Run: headless pygame with SDL's dummy video driver; simulated clock (each Clock.tick advances the game by its frame time, no real sleeping); random seed 0; keys injected as events and as key.get_pressed() state; no mouse input.
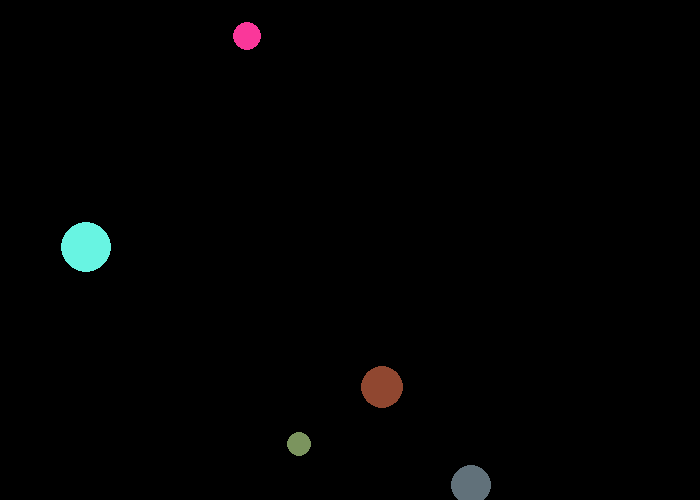
Frame 1 of 4 · flips 1–60 · no input
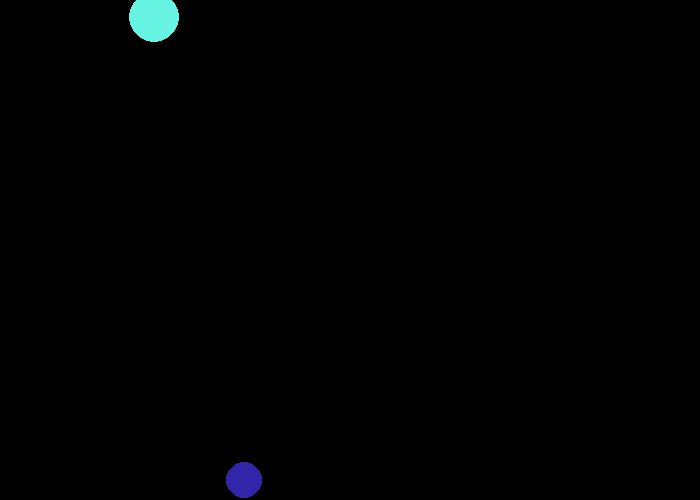
Frame 2 of 4 · flips 61–180 · tapped SPACE, RETURN · held RIGHT (→), D
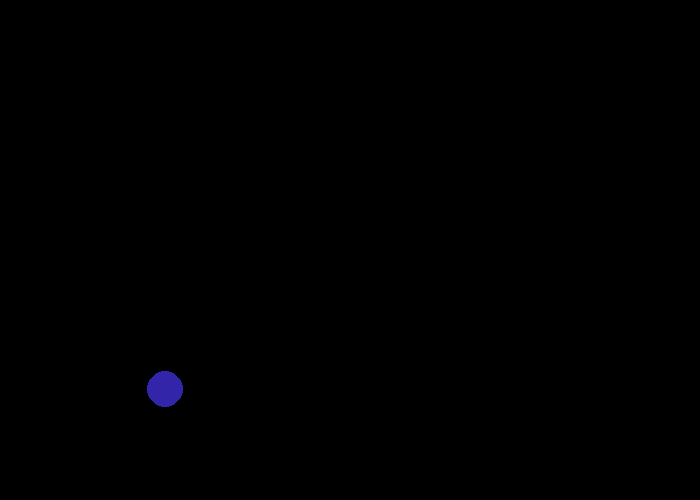
Frame 3 of 4 · flips 181–300 · held DOWN (↓), S
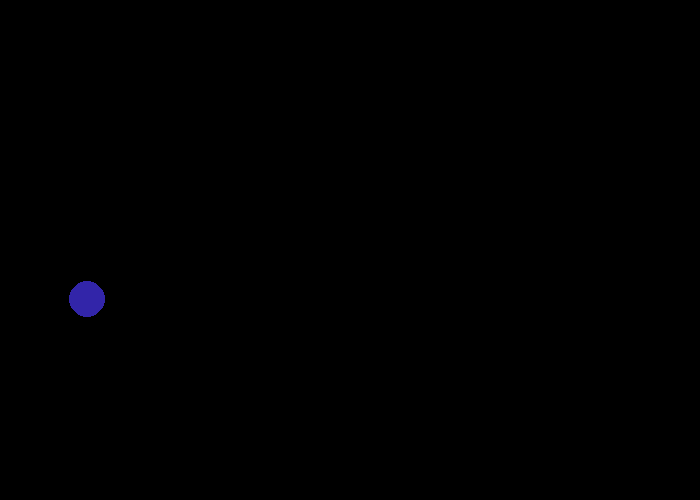
Frame 4 of 4 · flips 301–420 · held LEFT (←), A, UP (↑), W

The pygame program that drew these frames:

import pygame
import math
import random


pygame.init()
wigth = 700
height = 500
balls_window = pygame.display.set_mode((wigth, height))
pygame.display.set_caption('Balls')

number_balls = 10
radius_ball = []
mass_ball = []
x_coord_ball = []
y_coord_ball = []
direction_ball = []
speed_ball = []
speed_angle = []
color_ball = []

for i in range(number_balls):
    radius_ball.append(random.randint(10, 25))
    mass_ball.append(random.randint(5, 50))
    x_coord_ball.append(random.randint(1, height - radius_ball[i]))
    y_coord_ball.append(random.randint(1, wigth - radius_ball[i]))
    speed_ball.append(random.randint(1, 3))
    speed_angle.append(random.randint(0, 10))
    color_ball.append([random.randint(0, 255), random.randint(0, 255), random.randint(0, 255)])

running = True
while running:
    for event in pygame.event.get():
        if event.type == pygame.QUIT:
            running = False
    balls_window.fill((0, 0, 0))
    for i in range(1, number_balls):
        x_coord_ball[i] += (speed_ball[i] * math.cos(speed_angle[i]))
        y_coord_ball[i] += (speed_ball[i] * math.sin(speed_angle[i]))
        if abs(x_coord_ball[i]) >= height:
            x_coord_ball[i] = int(height)


        pygame.draw.circle(balls_window, color_ball[i], (x_coord_ball[i], y_coord_ball[i]), radius_ball[i])

    pygame.time.delay(10)

    pygame.display.update()
